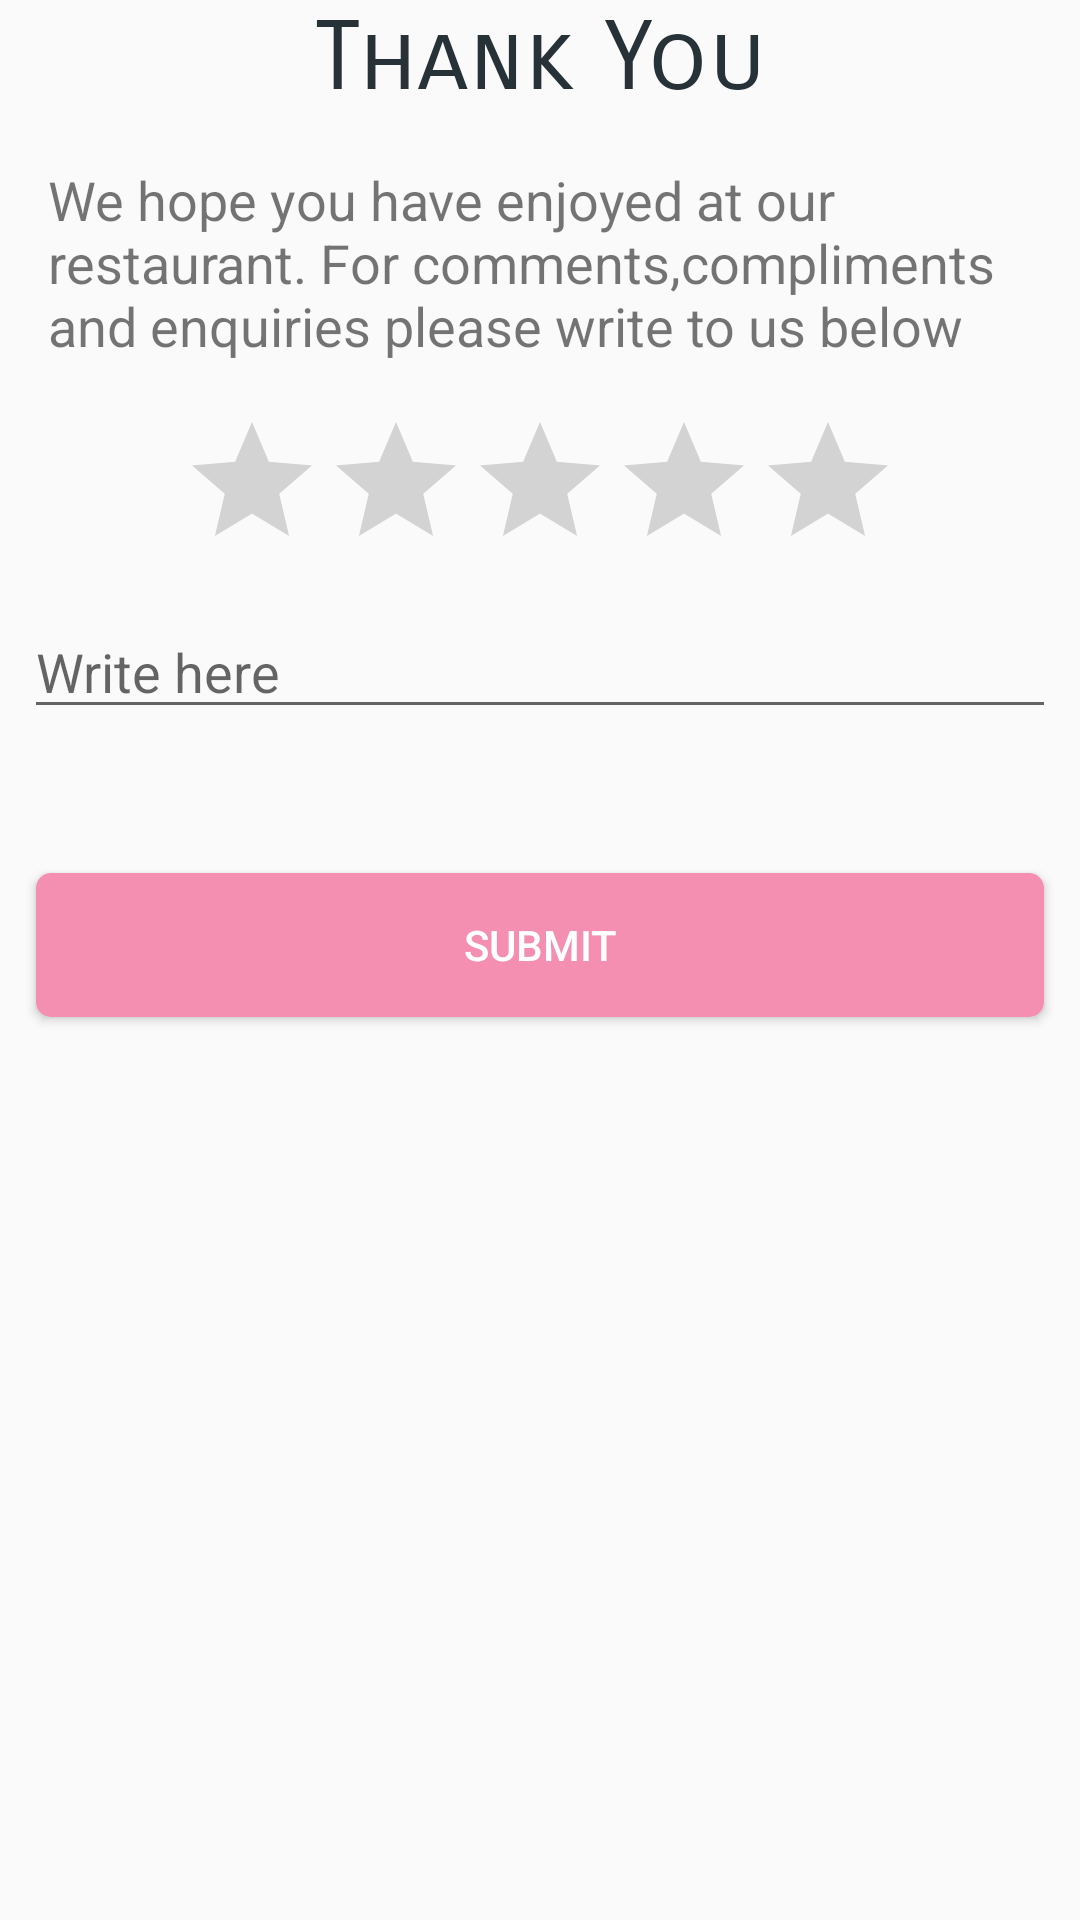

Produce the Android XML layout that renders to this screen, including the resource entries it uses.
<!-- AndroidManifest.xml: application theme AppTheme -->
<!-- res/layout/fragment_rate_u.xml -->
<RelativeLayout xmlns:android="http://schemas.android.com/apk/res/android"
             xmlns:tools="http://schemas.android.com/tools"
             android:layout_width="match_parent"
             android:layout_height="match_parent"
             tools:context="mahsa.com.onlineresturauntbookingsystem.fragments.RateUSFragment">

    
    <TextView
        android:id="@+id/thankyou_txt"
        android:layout_width="match_parent"
        android:layout_height="wrap_content"
        android:text="Thank You"
        android:textSize="32sp"
        android:gravity="center_horizontal"
        android:textColor="@color/colorBlueGray"
        android:fontFamily="sans-serif-smallcaps"
        />

    <TextView
        android:id="@+id/fragment_rate_us_hardcoded_writetous"
        android:layout_width="wrap_content"
        android:layout_height="wrap_content"
        android:text="@string/writeToUs"
        android:layout_below="@+id/thankyou_txt"
        android:layout_margin="16dp"
        android:textSize="18sp"

        />


    <LinearLayout xmlns:android="http://schemas.android.com/apk/res/android"
                  android:orientation="vertical"
                  android:layout_width="match_parent"
                  android:layout_height="match_parent"
                  android:layout_below="@id/fragment_rate_us_hardcoded_writetous"
        >


    <RatingBar
        android:id="@+id/fragment_rate_us_rating_bar"
        android:layout_width="wrap_content"
        android:layout_height="wrap_content"
        android:numStars="5"
        android:stepSize="1.0"
        android:rating="0.0"
        android:layout_gravity="center"
        />

        <EditText
            android:id="@+id/fragment_rate_us_edit_text"
            android:layout_width="match_parent"
            android:layout_height="wrap_content"
            android:hint="Write here"
            android:layout_margin="8dp"

            />

        <Button
            android:id="@+id/fragment_rate_us_submit_btn"
            style="@style/btnStyle"
            android:layout_width="match_parent"
            android:layout_height="wrap_content"
            android:background="@drawable/btn_background"
            android:text="Submit"
            android:textColor="@color/colorText"
            android:layout_marginTop="40dp"

            />

    </LinearLayout>
</RelativeLayout>
<!-- resources referenced by this layout -->
<resources>
  <color name="colorBlueGray">#263238</color>
  <color name="colorText">#ffffff</color>
  <!-- drawable btn_background (drawable) -->
  <?xml version="1.0" encoding="utf-8"?>
  <shape xmlns:android="http://schemas.android.com/apk/res/android">
      <solid android:color="#F48FB1"/>
      <corners android:radius="@dimen/input_corner_radius"/>
  
  </shape>
  <string name="writeToUs">We hope you have enjoyed at our restaurant. For comments,compliments and enquiries please write to us below</string>
  <style name="btnStyle" parent="Widget.AppCompat.Button">
          <item name="android:layout_marginLeft">@dimen/horizontal_widget_margin</item>
          <item name="android:layout_marginRight">@dimen/horizontal_widget_margin</item>
          <item name="android:gravity">center</item>
          <item name="android:fontFamily">sans-serif-medium</item>
          <item name="android:textColor">@color/colorWhite</item>
          <item name="background">@drawable/button</item>
  
      </style>
  <style name="AppTheme" parent="Theme.AppCompat.Light.NoActionBar">
          
          <item name="colorPrimary">@color/colorPrimary</item>
          <item name="colorPrimaryDark">@color/colorPrimaryDark</item>
          <item name="colorAccent">@color/colorAccent</item>
      </style>
  <dimen name="input_corner_radius">5dp</dimen>
  <dimen name="horizontal_widget_margin">12dp</dimen>
  <color name="colorWhite">#FFFFFF</color>
  <color name="colorPrimary">#AD1457</color>
  <color name="colorPrimaryDark">#880E4F</color>
  <color name="colorAccent">#FF4081</color>
</resources>
